Run: headless pygame with SDL's dummy video driver; simulated clock (each Clock.tick advances the game by its frame time, no real sleeping); random seed 0; keys injected as events and as key.get_pressed() state; no mouse input.
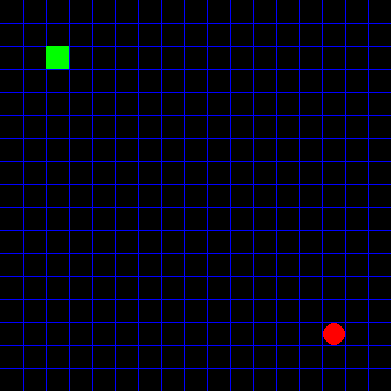
Frame 1 of 4 · flips 1–60 · no input
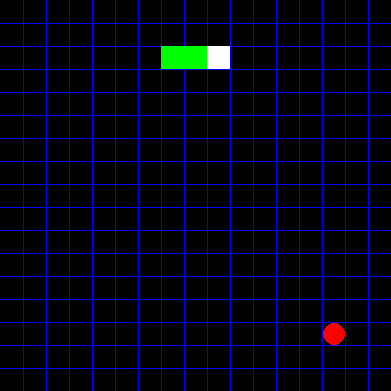
Frame 2 of 4 · flips 61–180 · tapped SPACE, RETURN · held RIGHT (→), D
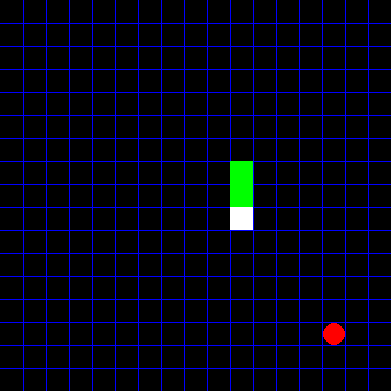
Frame 3 of 4 · flips 181–300 · held DOWN (↓), S
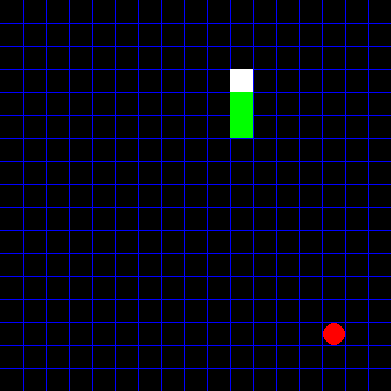
Frame 4 of 4 · flips 301–420 · held LEFT (←), A, UP (↑), W

The pygame program that drew these frames:

import pygame as pg
import time
import random

Width = 391
Height = 391
count = 0
CS = 23
TC = 17
PX = 2
PY = 2
SL = 3
Snake = []
X_Dir = 0
Y_Dir = 0
Score = 0
Score2 = 1
RGB = (255, 0, 0)
Yellow = (0, 0, 255)
White = (255, 255, 255)
Black = (0, 0, 0)

pg.init()
pg.display.set_caption("파이게임")
pg.key.set_repeat(1, 5)
Screen = pg.display.set_mode((Width, Height))

pos = 0

def Draw_Board():
    Screen.fill(Black)
    for n in range(17):
        pg.draw.line(Screen, Yellow, [0, 391 - 23 * n], [391, 391 - 23 * n], 1)
        pg.draw.line(Screen, Yellow, [391 - 23 * n, 0], [391 - 23 * n, 391], 1)
def check_duplicates(lst):
    head = lst[0]
    body = lst[1:]
    print(f"head:{head}, body:{body}") 
    for b in body:
        # head와 body (x,y) 비교 
        if b == head:
            print("warn")
def Draw_Snake():    
    for idx, s in enumerate(Snake):
        if idx == 0:
            pg.draw.rect(Screen,(255,255,255),(s[0]*CS, s[1]*CS,CS,CS),)
        else:
            pg.draw.rect(Screen,(0,255,0),(s[0]*CS, s[1]*CS,CS,CS),)
def Move_Snake():
    global PX, PY, Score, SL, Snake
    PX += X_Dir
    PY += Y_Dir
    Snake.insert(0, (PX, PY))
    while( len(Snake)>SL):
        Snake.pop()
def Draw_apple(A):
    global Ax, Ay, Score2
    if A==0:
        Ax = 391 - random.randint(1, 15) * 23 + 12
        Ay = 391 - random.randint(1, 15) * 23 + 12
        Score2 = Score2+1
    if A==1:
        Ax = 334
        Ay = 334
        pg.draw.circle(Screen, RGB, [Ax, Ay], 11.5)
    if A==2:
        pg.draw.circle(Screen, RGB, [Ax, Ay], 11.5)
Running = True
Move_Snake()
while Running:
    for event in pg.event.get():
        if event.type == pg.QUIT:
            Running = False
        elif event.type == pg.KEYDOWN:
            if event.key == pg.K_q:
                Running = False
            elif event.key == pg.K_UP and not Y_Dir == 1:
                X_Dir = 0
                Y_Dir = -1
            elif event.key == pg.K_DOWN and not Y_Dir == -1:
                X_Dir = 0
                Y_Dir = 1
            elif event.key == pg.K_LEFT and not X_Dir == 1:
                X_Dir = -1
                Y_Dir = 0
            elif event.key == pg.K_RIGHT and not X_Dir == -1:
                X_Dir = 1
                Y_Dir = 0
    count = count+1
    if count == 15:
        Draw_Board()
        Draw_Snake()
        Move_Snake()
        count = 0
    if Score == 0:
        Draw_apple(1)
        if Score == 0 and Ax == PX*23+12 and Ay == PY*23+12:    
            Score = Score+1
            print(Score)
    if Score == Score2:
        Draw_apple(0)
        print("working")
    if Score == Score2-1:
        Draw_apple(2)
        if Ax == PX*23+12 and Ay == PY*23+12:
            Draw_apple(0)
            Score=Score+1
            SL += 1
            print(Ax,Ay)
            print(Score)
            Snake.insert(0,(PX,PY))
            print(Snake)

    check_duplicates(Snake)
    pg.display.update()
    time.sleep(0.01)

pg.quit()
